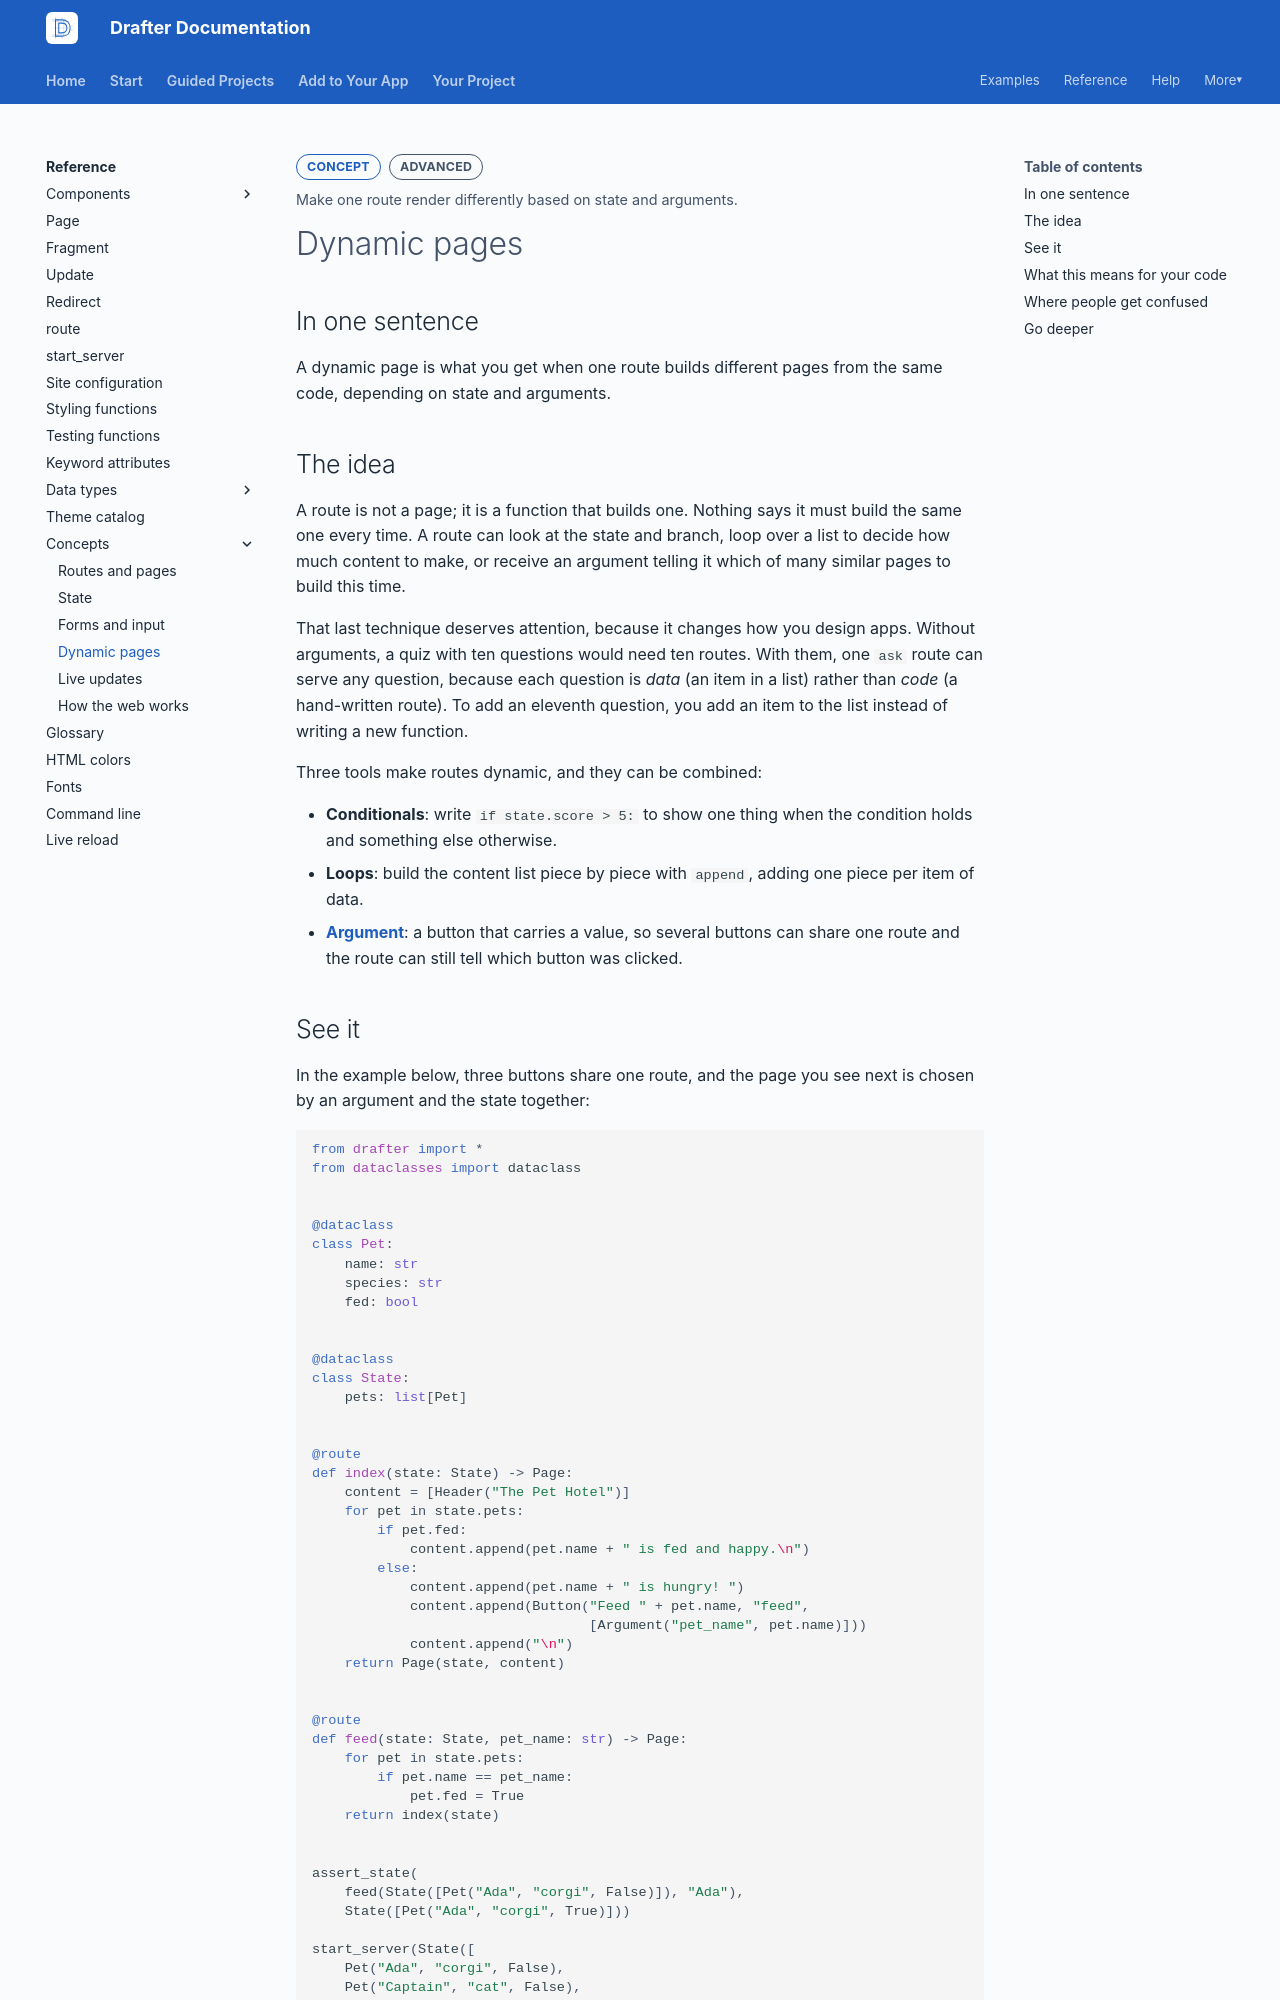

repository: drafter-edu/drafter · page: concepts/dynamic-pages/index.html · generator: mkdocs

---
page_type: concept
title: Dynamic pages
level: L3
audience: S
priority: P1
prereqs: [concepts/forms-and-input]
symbols: []
outcome: Make one route render differently based on state and arguments.
---

# Dynamic pages

## In one sentence

A dynamic page is what you get when one route builds different pages
from the same code, depending on state and arguments.

## The idea

A route is not a page; it is a function that builds one. Nothing says
it must build the same one every time. A route can look at the state
and branch, loop over a list to decide how much content to make, or
receive an argument telling it which of many similar pages to build
this time.

That last technique deserves attention, because it changes how you
design apps. Without arguments, a quiz with ten questions would need
ten routes. With them, one `ask` route can serve any question,
because each question is *data* (an item in a list) rather than
*code* (a hand-written route). To add an eleventh question, you add
an item to the list instead of writing a new function.

Three tools make routes dynamic, and they can be combined:

- **Conditionals**: write `if state.score > 5:` to show one thing
  when the condition holds and something else otherwise.
- **Loops**: build the content list piece by piece with `append`,
  adding one piece per item of data.
- **[Argument](../reference/components/actions/argument.md)**: a
  button that carries a value, so several buttons can share one route
  and the route can still tell which button was clicked.
